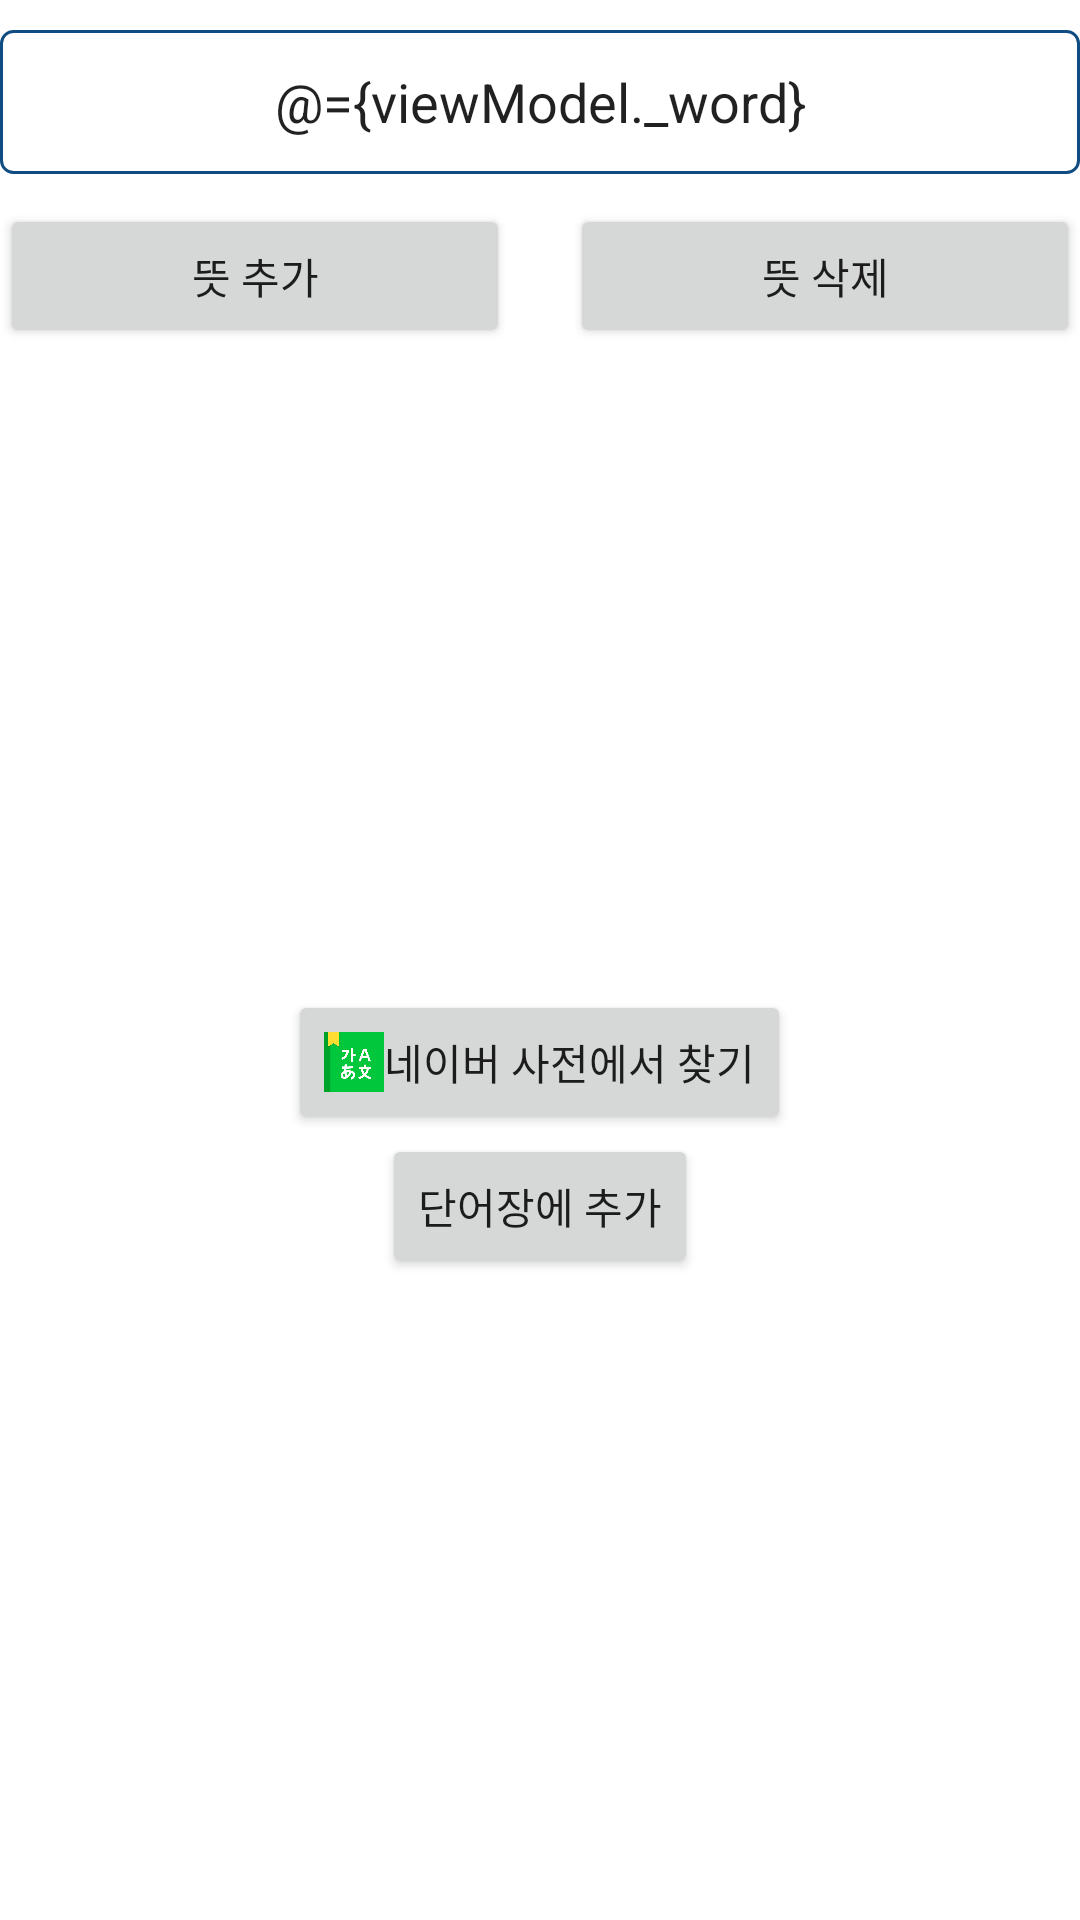

This screen was rendered from an Android layout file. Write that file and the resources it references.
<!-- AndroidManifest.xml: application theme Theme.EngWordLockScreen -->
<!-- res/layout/fragment_word_insert.xml -->
<?xml version="1.0" encoding="utf-8"?>
<layout>
    <data>
        <variable
            name="viewModel"
            type="com.example.engwordlockscreen.presentation.main.WordViewModel" />
    </data>
<RelativeLayout xmlns:android="http://schemas.android.com/apk/res/android"
    xmlns:tools="http://schemas.android.com/tools"
    android:layout_width="match_parent"
    android:layout_height="match_parent"
    tools:context=".presentation.main.word.components.insert.WordInsertFragment"
    android:gravity="center">

    <EditText
        android:id="@+id/word_insert_edittext"
        android:layout_width="match_parent"
        android:layout_height="48dp"
        android:layout_marginTop="10dp"
        android:background="@drawable/edittext_selector_design"
        android:hint="@string/word_hint"
        android:text="@={viewModel._word}"
        android:gravity="center"/>

    <LinearLayout
        android:layout_width="match_parent"
        android:layout_height="wrap_content"
        android:orientation="horizontal"
        android:layout_below="@+id/word_insert_edittext"
        android:id="@+id/mean_button_list">
        <Button
            android:layout_marginTop="10dp"
            android:id="@+id/insert_form_button"
            android:layout_width="wrap_content"
            android:layout_height="wrap_content"
            android:text="@string/insert_word_mean"
            android:layout_weight="1"
            android:layout_marginRight="10dp"/>
        <Button
            android:layout_marginTop="10dp"
            android:id="@+id/delete_form_button"
            android:layout_width="wrap_content"
            android:layout_height="wrap_content"
            android:text="@string/delete_word_mean"
            android:layout_marginLeft="10dp"
            android:layout_weight="1"/>
    </LinearLayout>

    <androidx.recyclerview.widget.RecyclerView
        android:id="@+id/word_mean_insert"
        android:layout_width="match_parent"
        android:layout_height="wrap_content"
        android:layout_below="@+id/mean_button_list"
        android:setInsertList="@{viewModel.insertWordList}">

    </androidx.recyclerview.widget.RecyclerView>

    <LinearLayout
        android:id="@+id/insert_button_set"
        android:layout_width="match_parent"
        android:layout_height="match_parent"
        android:orientation="vertical"
        android:layout_below="@+id/word_mean_insert"
        android:gravity="center">
        <Button
            android:id="@+id/insert_list_by_dic"
            android:layout_width="wrap_content"
            android:layout_height="wrap_content"
            android:text="@string/naver_dic_api"
            android:drawableLeft="@drawable/image_button_customize"/>
        <Button
            android:id="@+id/insert_list"
            android:layout_width="wrap_content"
            android:layout_height="wrap_content"
            android:text="@string/list_add"
            android:drawableLeft="@drawable/ic_library"/>
    </LinearLayout>


</RelativeLayout>

</layout>
<!-- resources referenced by this layout -->
<resources>
  <!-- drawable edittext_selector_design (drawable) -->
  <?xml version="1.0" encoding="utf-8"?>
  <selector xmlns:android="http://schemas.android.com/apk/res/android">
      <item android:state_selected="true">
          <shape android:shape="rectangle">
              <stroke
                  android:color="@color/focused_color"
                  android:width="1dp"/>
              <corners android:radius="4dp"/>
              <solid android:color="@color/white"/>
          </shape>
      </item>
  
      <item android:state_selected="false">
          <shape android:shape="rectangle">
              <stroke
                  android:color="@color/main_theme_blue"
                  android:width="1dp"/>
              <corners android:radius="4dp"/>
              <solid android:color="@color/white"/>
          </shape>
      </item>
  </selector>
  <!-- drawable image_button_customize (drawable) -->
  <?xml version="1.0" encoding="utf-8"?>
  <layer-list xmlns:android="http://schemas.android.com/apk/res/android">
      <item
          android:drawable="@drawable/naver_dic_image"
          android:width="20dp"
          android:height="20dp"
          />
  </layer-list>
  <string name="delete_word_mean">뜻 삭제</string>
  <string name="insert_word_mean">뜻 추가</string>
  <string name="list_add">단어장에 추가</string>
  <string name="naver_dic_api">네이버 사전에서 찾기</string>
  <string name="word_hint">이 곳에 단어를 입력하세요.</string>
  <style name="Theme.EngWordLockScreen" parent="Theme.MaterialComponents.DayNight.NoActionBar">
          
          <item name="colorPrimary">@color/main_theme_blue</item>
          <item name="colorPrimaryVariant">@color/black</item>
          <item name="colorOnPrimary">@color/white</item>
          
          <item name="colorSecondary">@color/teal_200</item>
          <item name="colorSecondaryVariant">@color/teal_700</item>
          <item name="colorOnSecondary">@color/black</item>
          
          <item name="android:statusBarColor" tools:targetApi="l">?attr/colorPrimaryVariant</item>
          
      </style>
  <color name="focused_color">#FF3CB371</color>
  <color name="white">#FFFFFFFF</color>
  <color name="main_theme_blue">#FF0F4C81</color>
  <!-- drawable naver_dic_image: png bitmap (drawable, 22329 bytes) -->
  <color name="black">#FF000000</color>
  <color name="teal_200">#FF03DAC5</color>
  <color name="teal_700">#FF018786</color>
</resources>
